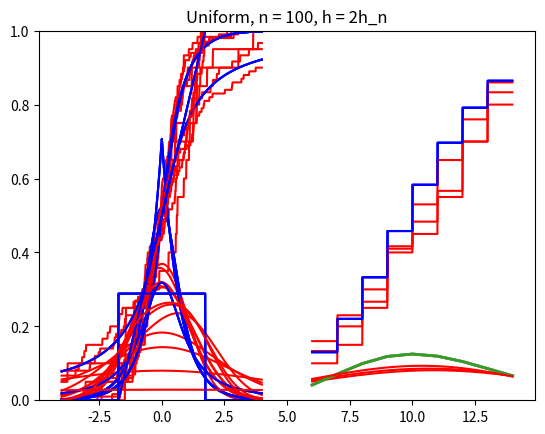

Write the Python code that produced this figure.
from collections import defaultdict

from scipy.stats import norminvgauss, laplace, poisson, cauchy, uniform
import numpy as np
import matplotlib.pyplot as plt
import math as m


def get_functions():
    rv_n = norminvgauss(1, 0)
    rv_l = laplace(scale=1 / m.sqrt(2), loc=0)
    rv_p = poisson(10)
    rv_c = cauchy()
    rv_u = uniform(loc=-m.sqrt(3), scale=2 * m.sqrt(3))
    return [rv_n, rv_l, rv_p, rv_c, rv_u]


def get_distributions(size):
    n = norminvgauss.rvs(1, 0, size=size)
    l = laplace.rvs(size=size, scale=1 / m.sqrt(2), loc=0)
    p = poisson.rvs(10, size=size)
    c = cauchy.rvs(size=size)
    u = uniform.rvs(size=size, loc=-m.sqrt(3), scale=2 * m.sqrt(3))
    counted_distributions = [n, l, p, c, u]
    return counted_distributions


def get_full_name(name):
    if name == 'n':
        full_name = 'Normal'
    elif name == 'p':
        full_name = 'Poisson'
    elif name == 'u':
        full_name = 'Uniform'
    elif name == 'l':
        full_name = 'Laplace'
    else:
        full_name = 'Cauchy'
    return full_name


def show_imp_f(distr, real_distr, name, size):
    a = -4
    b = 4
    full_name = get_full_name(name)

    if name == 'p':
        a = 6
        b = 14
    x_axis = np.arange(a, b, 0.01)
    d, sorted_x = get_count_vals(distr)
    ys = get_full_values_list(d, sorted_x, size, x_axis)
    plt.plot(x_axis, ys, color='red')
    plt.plot(x_axis, real_distr.cdf(x_axis), color='blue')
    plt.title(full_name + ' n = ' + str(size))
    plt.show()


def show_density_f(distr, real_density, name, size, h_coeff):
    a = -4
    b = 4
    full_name = get_full_name(name)
    if name == 'p':
        a = 6
        b = 14
        x_axis = np.arange(a, b+1, 1)
        plt.plot(x_axis, poisson.pmf(10, x_axis), lw=2)
    else:
        x_axis = np.arange(a, b, 0.01)
        plt.plot(x_axis, real_density.pdf(x_axis), color='blue')
    vals = []
    x_axis = np.arange(a, b, 0.01)
    for i in distr:
        vals.append(i)
    vals.sort()
    y = get_list_f_n(x_axis, size, vals, h_coeff)
    plt.plot(x_axis, y, color='red')
    plt.ylim(0, 1)
    plt.title(full_name + ', n = ' + str(size) + ', h = ' + str(h_coeff) + 'h_n')
    plt.show()
    pass


def get_count_vals(distr):
    d = defaultdict(int)
    vals = []
    for x in distr:
        d[x] += 1
    for val in d:
        vals.append(val)
    vals.sort()
    return d, vals


def get_full_values_list(d, sorted_vals, size, vals_list):
    sorted_y_val = []
    for point in sorted_vals:
        value = 0
        for val in sorted_vals:
            if val > point:
                break
            value += d[val]
        sorted_y_val.append(value / size)

    return_list = []
    for x_val in vals_list:
        to_append_val = 0
        i = 0
        while len(sorted_vals) > i and sorted_vals[i] <= x_val:
            to_append_val = sorted_y_val[i]
            i += 1
        return_list.append(to_append_val)
    return return_list


def h(n, array, h_coef):
    return h_coef*1.06*np.std(array)*((n+1)**(-1/5))


def k(u):
    deg = -u*u/2
    val = m.exp(deg)
    return val * (1/m.sqrt(2*m.pi))


# x_list - выборка
def f_n(point, n, x_list, h_coef):
    sum = 0
    for i in range(0, n):
        sum += k((point-x_list[i])/h(n+1, x_list, h_coef))
    return sum*(1/(n*h(n, x_list, h_coef)))


# vals_list - все х для которых считаем чтобы построить график
def get_list_f_n(vals_list, size, x_list, h_coeff):
    y_vals = []
    for point in vals_list:
        y_vals.append(f_n(point, size, x_list, h_coeff))
    return y_vals


sizes = [20, 60, 100]
names = ['n', 'l', 'p', 'c', 'u']
h_coefficients = [2]
s = get_functions()

for size in sizes:
    distributions = get_distributions(size)
    for num in range(len(distributions)):
        name = names[num]
        distribution = distributions[num]
        real_func = s[num]
        show_imp_f(distribution, real_func, name, size)
        for h_coeff in h_coefficients:
            show_density_f(distribution, real_func, name, size, h_coeff)

